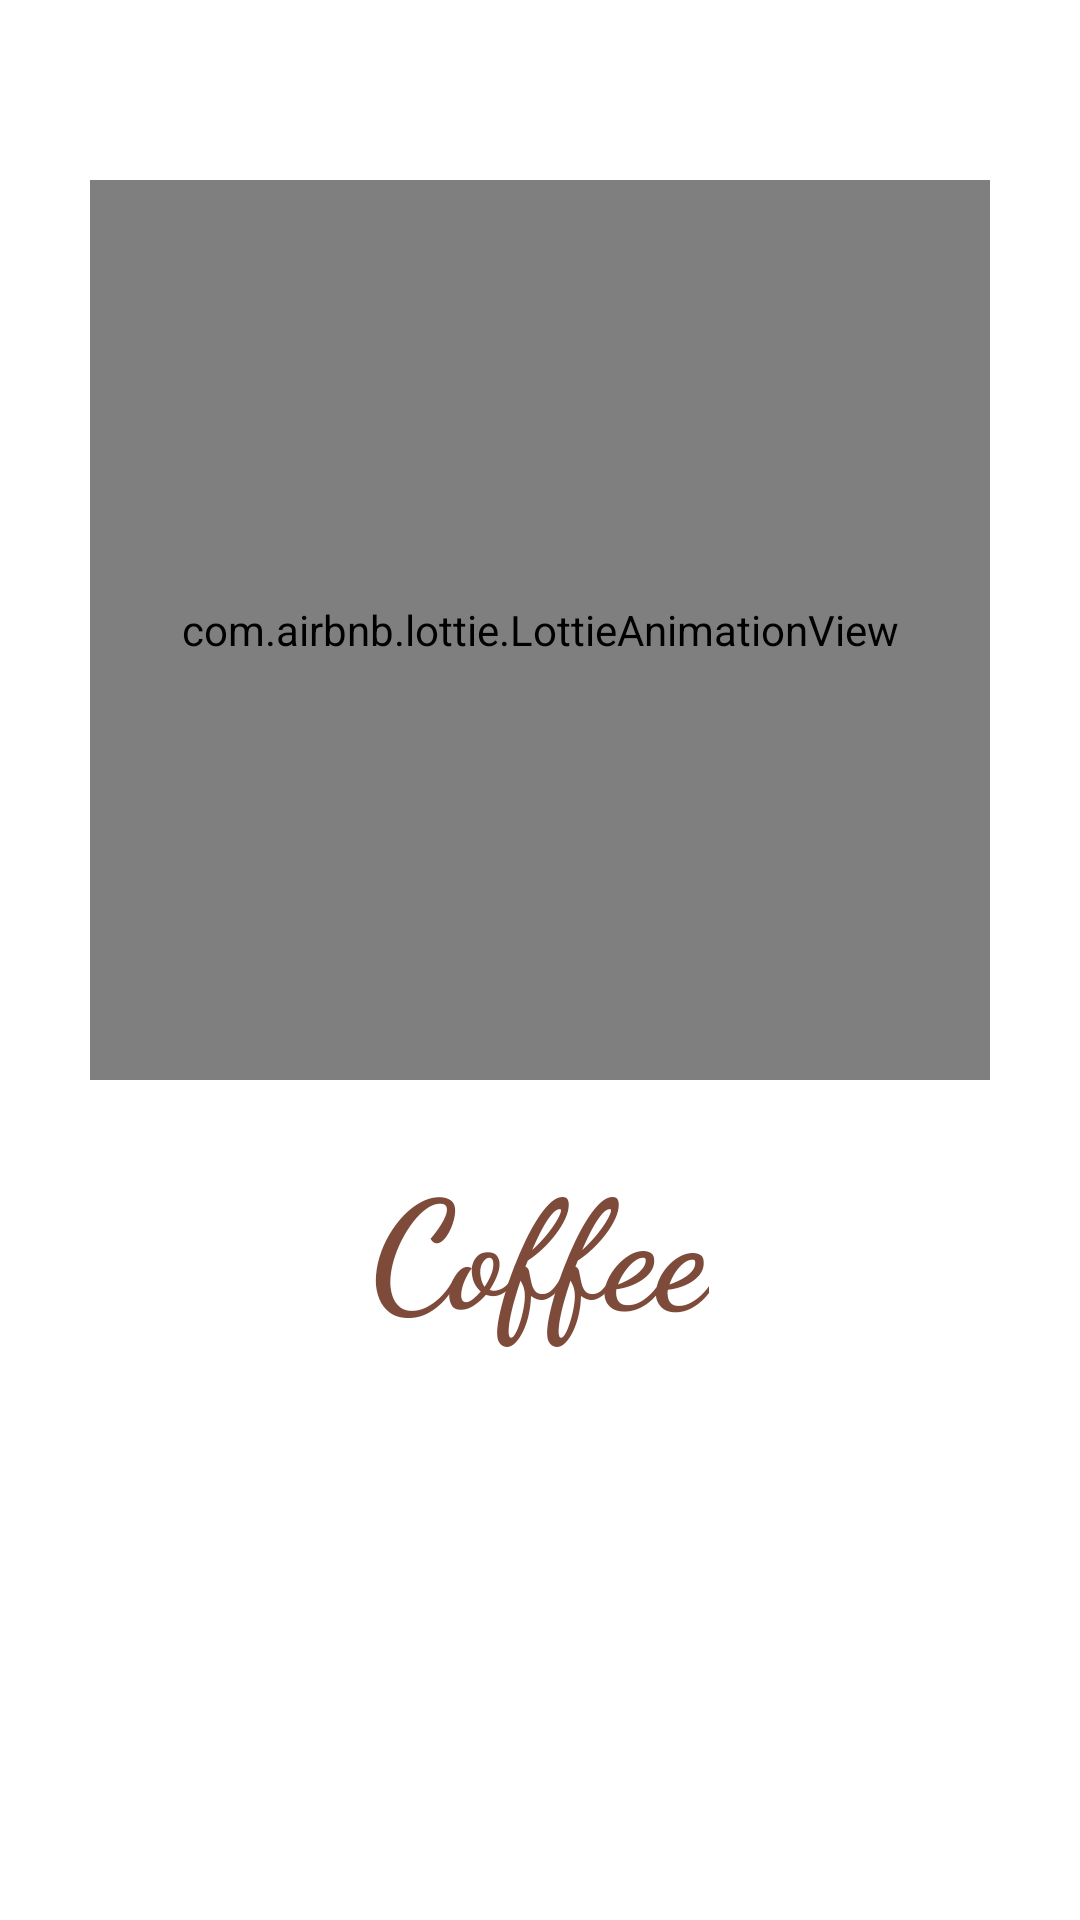

Produce the Android XML layout that renders to this screen, including the resource entries it uses.
<!-- AndroidManifest.xml: application theme Theme.Coffee -->
<!-- res/layout/activity_splash_screen.xml -->
<?xml version="1.0" encoding="utf-8"?>
<RelativeLayout xmlns:android="http://schemas.android.com/apk/res/android"
    xmlns:app="http://schemas.android.com/apk/res-auto"
    xmlns:tools="http://schemas.android.com/tools"
    android:layout_width="match_parent"
    android:layout_height="match_parent"
    tools:context=".Resources.SplashScreen">

    <com.airbnb.lottie.LottieAnimationView
        android:id="@+id/coffee_splash"
        android:layout_width="300dp"
        android:layout_height="300dp"
        android:layout_centerHorizontal="true"
        android:layout_marginTop="60dp"
        app:lottie_fileName="coffee.json"
        app:lottie_autoPlay="true"
        app:lottie_loop="true">
    </com.airbnb.lottie.LottieAnimationView>

    <TextView
        android:layout_width="wrap_content"
        android:layout_height="wrap_content"
        android:layout_below="@id/coffee_splash"
        android:layout_marginTop="20dp"
        android:layout_centerHorizontal="true"
        android:textSize="50sp"
        android:text="Coffee"
        android:textColor="#7E4B3B"
        android:fontFamily="cursive"
        android:textStyle="bold"
        ></TextView>

</RelativeLayout>
<!-- resources referenced by this layout -->
<resources>
  <style name="Theme.Coffee" parent="Theme.MaterialComponents.DayNight.NoActionBar">
          
          <item name="colorPrimary">@color/purple_500</item>
          <item name="colorPrimaryVariant">@color/purple_700</item>
          <item name="colorOnPrimary">@color/white</item>
          
          <item name="colorSecondary">@color/teal_200</item>
          <item name="colorSecondaryVariant">@color/teal_700</item>
          <item name="colorOnSecondary">@color/black</item>
          
          <item name="android:statusBarColor" tools:targetApi="l">?attr/colorPrimaryVariant</item>
          
      </style>
  <!-- not gathered from this repository: default colours our renderer supplied (Android Studio template values) -->
  <color name="purple_500">#FF6200EE</color>
  <color name="purple_700">#FF3700B3</color>
  <color name="teal_200">#FF03DAC5</color>
  <color name="teal_700">#FF018786</color>
  <color name="black">#FF000000</color>
  <color name="white">#FFFFFFFF</color>
</resources>
